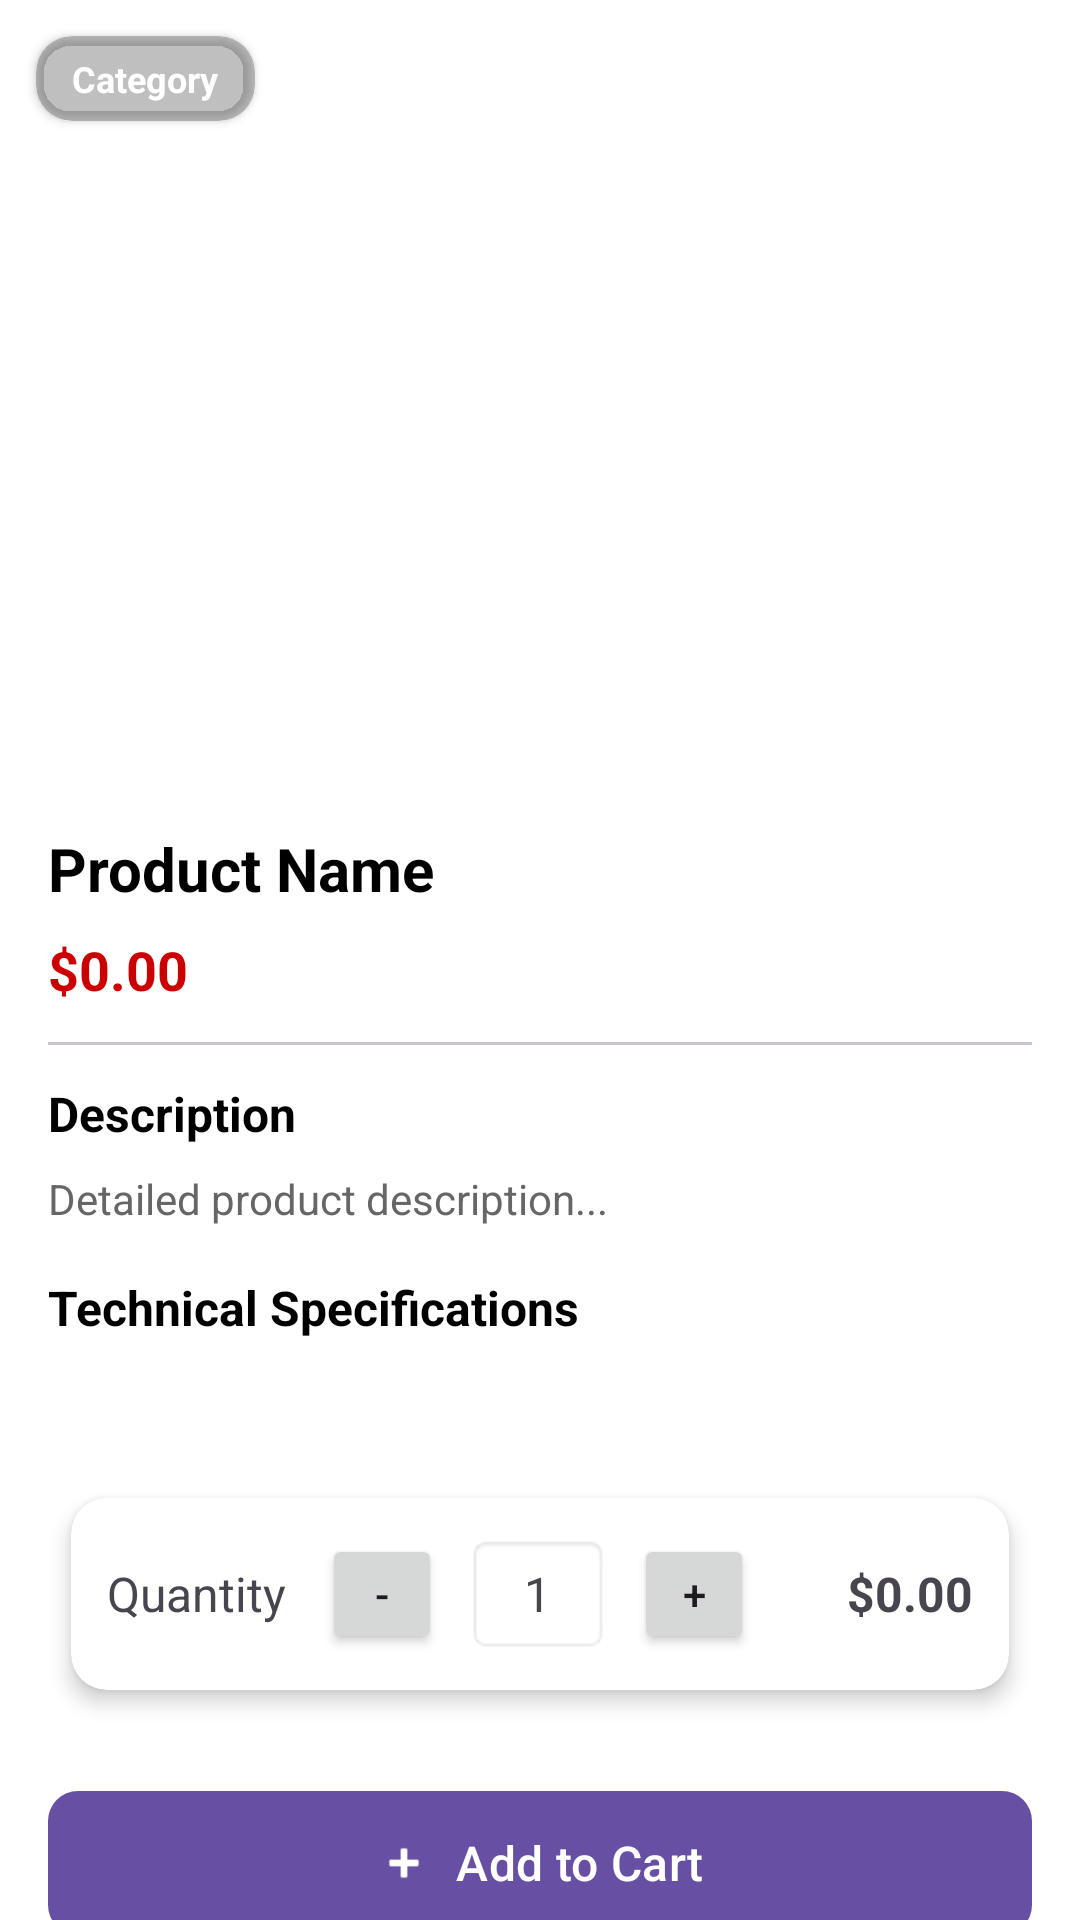

Layout XML and referenced resources for this Android screen:
<!-- AndroidManifest.xml: application theme Theme.MyApplicationSALEAPP -->
<!-- res/layout/fragment_product_detail.xml -->
<?xml version="1.0" encoding="utf-8"?>
<androidx.core.widget.NestedScrollView
    xmlns:android="http://schemas.android.com/apk/res/android"
    xmlns:app="http://schemas.android.com/apk/res-auto"
    xmlns:tools="http://schemas.android.com/tools"
    android:id="@+id/scrollRoot"
    android:layout_width="match_parent"
    android:layout_height="match_parent"
    android:fillViewport="true"
    android:background="@android:color/white"
    tools:context=".ui.product.ProductDetailFragment">

    <androidx.constraintlayout.widget.ConstraintLayout
        android:id="@+id/rootConstraint"
        android:layout_width="match_parent"
        android:layout_height="wrap_content"
        android:paddingBottom="24dp">

        
        <ImageView
            android:id="@+id/img"
            android:layout_width="0dp"
            android:layout_height="260dp"
            android:scaleType="centerCrop"
            app:layout_constraintTop_toTopOf="parent"
            app:layout_constraintStart_toStartOf="parent"
            app:layout_constraintEnd_toEndOf="parent"
            tools:src="@drawable/ic_launcher_background" />

        
        <androidx.cardview.widget.CardView
            android:id="@+id/cardViewCategory"
            android:layout_width="wrap_content"
            android:layout_height="wrap_content"
            app:cardCornerRadius="12dp"
            app:cardElevation="2dp"
            app:cardBackgroundColor="#40000000"
            app:layout_constraintTop_toTopOf="@id/img"
            app:layout_constraintStart_toStartOf="@id/img"
            android:layout_margin="12dp">

            <TextView
                android:id="@+id/textViewCategory"
                android:layout_width="wrap_content"
                android:layout_height="wrap_content"
                android:paddingLeft="12dp"
                android:paddingRight="12dp"
                android:paddingTop="6dp"
                android:paddingBottom="6dp"
                android:text="Category"
                android:textColor="@android:color/white"
                android:textSize="12sp"
                android:textStyle="bold" />
        </androidx.cardview.widget.CardView>

        
        <androidx.constraintlayout.widget.ConstraintLayout
            android:id="@+id/contentBlock"
            android:layout_width="0dp"
            android:layout_height="wrap_content"
            android:padding="16dp"
            app:layout_constraintTop_toBottomOf="@id/img"
            app:layout_constraintStart_toStartOf="parent"
            app:layout_constraintEnd_toEndOf="parent">

            <TextView
                android:id="@+id/tvName"
                android:layout_width="0dp"
                android:layout_height="wrap_content"
                android:text="Product Name"
                android:textColor="@android:color/black"
                android:textSize="20sp"
                android:textStyle="bold"
                app:layout_constraintStart_toStartOf="parent"
                app:layout_constraintEnd_toEndOf="parent"
                app:layout_constraintTop_toTopOf="parent"
                tools:text="High-Quality Product" />

            <TextView
                android:id="@+id/tvPrice"
                android:layout_width="wrap_content"
                android:layout_height="wrap_content"
                android:text="$0.00"
                android:textColor="@android:color/holo_red_dark"
                android:textSize="18sp"
                android:textStyle="bold"
                app:layout_constraintTop_toBottomOf="@id/tvName"
                app:layout_constraintStart_toStartOf="parent"
                android:layout_marginTop="8dp"
                tools:text="$99.99" />

            <com.google.android.material.divider.MaterialDivider
                android:id="@+id/divider"
                android:layout_width="0dp"
                android:layout_height="1dp"
                app:layout_constraintTop_toBottomOf="@id/tvPrice"
                app:layout_constraintStart_toStartOf="parent"
                app:layout_constraintEnd_toEndOf="parent"
                android:layout_marginTop="12dp"/>

            <TextView
                android:id="@+id/textViewDescriptionTitle"
                android:layout_width="0dp"
                android:layout_height="wrap_content"
                android:text="Description"
                android:textColor="@android:color/black"
                android:textStyle="bold"
                android:textSize="16sp"
                app:layout_constraintTop_toBottomOf="@id/divider"
                app:layout_constraintStart_toStartOf="parent"
                app:layout_constraintEnd_toEndOf="parent"
                android:layout_marginTop="12dp" />

            <TextView
                android:id="@+id/tvDesc"
                android:layout_width="0dp"
                android:layout_height="wrap_content"
                android:text="Detailed product description..."
                android:textSize="14sp"
                android:textColor="#666666"
                android:lineSpacingMultiplier="1.2"
                app:layout_constraintTop_toBottomOf="@id/textViewDescriptionTitle"
                app:layout_constraintStart_toStartOf="parent"
                app:layout_constraintEnd_toEndOf="parent"
                android:layout_marginTop="8dp"
                tools:text="This is the detailed description of the product." />

            <TextView
                android:id="@+id/textViewSpecsTitle"
                android:layout_width="0dp"
                android:layout_height="wrap_content"
                android:text="Technical Specifications"
                android:textColor="@android:color/black"
                android:textStyle="bold"
                android:textSize="16sp"
                app:layout_constraintTop_toBottomOf="@id/tvDesc"
                app:layout_constraintStart_toStartOf="parent"
                app:layout_constraintEnd_toEndOf="parent"
                android:layout_marginTop="16dp" />

            <TextView
                android:id="@+id/textViewTechnicalSpecs"
                android:layout_width="0dp"
                android:layout_height="wrap_content"
                android:textSize="14sp"
                android:fontFamily="monospace"
                app:layout_constraintTop_toBottomOf="@id/textViewSpecsTitle"
                app:layout_constraintStart_toStartOf="parent"
                app:layout_constraintEnd_toEndOf="parent"
                android:layout_marginTop="8dp"
                tools:text="- Dimension: 10 x 5 x 2 cm\n- Weight: 250g\n- Material: Aluminum\n- Battery: 5000mAh" />

            
            <androidx.cardview.widget.CardView
                android:id="@+id/cvQuantity"
                android:layout_width="0dp"
                android:layout_height="wrap_content"
                android:layout_marginTop="16dp"
                app:cardCornerRadius="12dp"
                app:cardElevation="4dp"
                app:cardUseCompatPadding="true"
                app:layout_constraintTop_toBottomOf="@id/textViewTechnicalSpecs"
                app:layout_constraintStart_toStartOf="parent"
                app:layout_constraintEnd_toEndOf="parent">

                <LinearLayout
                    android:layout_width="match_parent"
                    android:layout_height="wrap_content"
                    android:orientation="horizontal"
                    android:gravity="center_vertical"
                    android:padding="12dp">

                    <TextView
                        android:id="@+id/tvQtyLabel"
                        android:layout_width="wrap_content"
                        android:layout_height="wrap_content"
                        android:text="Quantity"
                        android:textSize="16sp"
                        android:layout_marginEnd="12dp"/>

                    <Button
                        android:id="@+id/btnMinus"
                        android:layout_width="40dp"
                        android:layout_height="40dp"
                        android:text="-"
                        android:layout_marginEnd="8dp" />

                    <TextView
                        android:id="@+id/tvQty"
                        android:layout_width="48dp"
                        android:layout_height="40dp"
                        android:gravity="center"
                        android:text="1"
                        android:textSize="16sp"
                        android:background="@android:drawable/editbox_background_normal" />

                    <Button
                        android:id="@+id/btnPlus"
                        android:layout_width="40dp"
                        android:layout_height="40dp"
                        android:text="+"
                        android:layout_marginStart="8dp" />

                    <View
                        android:layout_width="0dp"
                        android:layout_height="1dp"
                        android:layout_weight="1" />

                    <TextView
                        android:id="@+id/tvUnitPrice"
                        android:layout_width="wrap_content"
                        android:layout_height="wrap_content"
                        android:text="$0.00"
                        android:textSize="16sp"
                        android:textStyle="bold" />

                </LinearLayout>
            </androidx.cardview.widget.CardView>

            
            <com.google.android.material.button.MaterialButton
                android:id="@+id/btnAdd"
                android:layout_width="0dp"
                android:layout_height="56dp"
                android:layout_marginTop="20dp"
                android:layout_marginBottom="12dp"
                android:text="Add to Cart"
                android:textAllCaps="false"
                android:textSize="16sp"
                app:cornerRadius="10dp"
                app:icon="@android:drawable/ic_input_add"
                app:iconGravity="textStart"
                app:layout_constraintTop_toBottomOf="@id/cvQuantity"
                app:layout_constraintStart_toStartOf="parent"
                app:layout_constraintEnd_toEndOf="parent" />

            
            <ProgressBar
                android:id="@+id/progressBar"
                style="?android:attr/progressBarStyle"
                android:layout_width="40dp"
                android:layout_height="40dp"
                android:visibility="gone"
                app:layout_constraintTop_toBottomOf="@id/btnAdd"
                app:layout_constraintStart_toStartOf="parent"
                app:layout_constraintEnd_toEndOf="parent"
                android:layout_marginTop="12dp"/>

        </androidx.constraintlayout.widget.ConstraintLayout>

    </androidx.constraintlayout.widget.ConstraintLayout>
</androidx.core.widget.NestedScrollView>
<!-- resources referenced by this layout -->
<resources>
  <style name="Theme.MyApplicationSALEAPP" parent="Base.Theme.MyApplicationSALEAPP" />
  <style name="Base.Theme.MyApplicationSALEAPP" parent="Theme.Material3.DayNight.NoActionBar">
          
          
      </style>
</resources>
